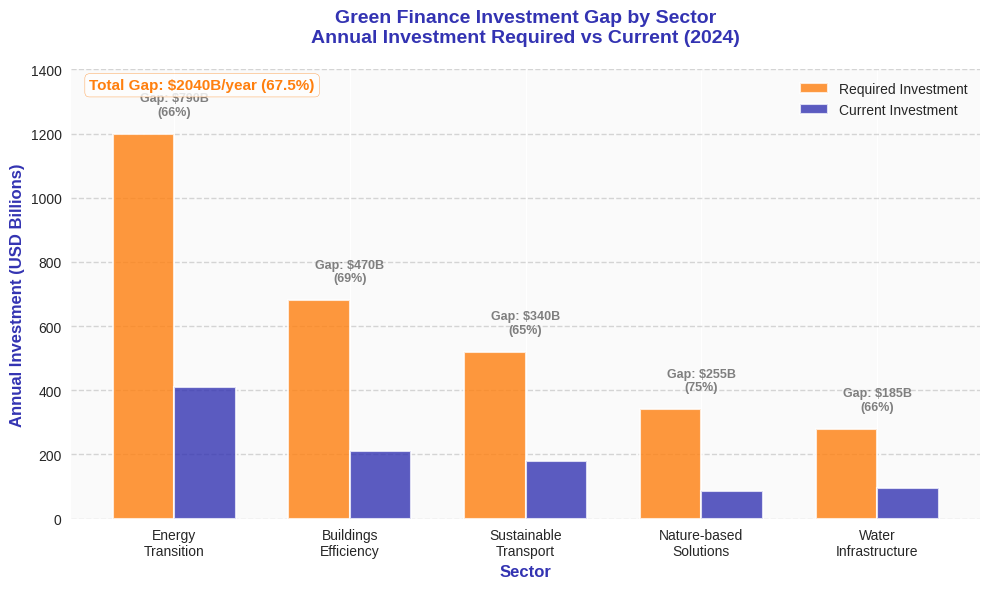

This chart was generated by the following Python code: (Note: this script raises an exception after producing the figure.)
import matplotlib.pyplot as plt
import numpy as np

# CRITICAL: Template colors
COLORS = {
    'primary': '#3333B2',    # mlpurple
    'secondary': '#ADADE0',  # mllavender
    'success': '#2CA02C',    # mlgreen
    'warning': '#FF7F0E',    # mlorange
    'neutral': '#7F7F7F'     # mlgray
}

def generate_investment_gap_chart():
    """
    Investment gap analysis showing current green finance vs required for climate goals.
    Demonstrates the massive funding gap that needs to be closed.
    """
    plt.style.use('seaborn-v0_8')
    fig, ax = plt.subplots(figsize=(10, 6))

    # Data: Annual investment required vs current (USD billions)
    categories = ['Energy\nTransition', 'Buildings\nEfficiency', 'Sustainable\nTransport',
                  'Nature-based\nSolutions', 'Water\nInfrastructure']
    required = [1200, 680, 520, 340, 280]  # What's needed annually
    current = [410, 210, 180, 85, 95]      # Current annual investment

    x = np.arange(len(categories))
    width = 0.35

    # Create bars
    bars1 = ax.bar(x - width/2, required, width, label='Required Investment',
                   color=COLORS['warning'], alpha=0.8, edgecolor='white', linewidth=1.5)
    bars2 = ax.bar(x + width/2, current, width, label='Current Investment',
                   color=COLORS['primary'], alpha=0.8, edgecolor='white', linewidth=1.5)

    # Add gap annotations
    for i in range(len(categories)):
        gap = required[i] - current[i]
        gap_pct = (gap / required[i]) * 100
        ax.text(i, required[i] + 50, f'Gap: ${gap}B\n({gap_pct:.0f}%)',
                ha='center', va='bottom', fontsize=9, color=COLORS['neutral'],
                fontweight='bold')

    # Styling
    ax.set_xlabel('Sector', fontsize=12, fontweight='bold', color=COLORS['primary'])
    ax.set_ylabel('Annual Investment (USD Billions)', fontsize=12, fontweight='bold',
                  color=COLORS['primary'])
    ax.set_title('Green Finance Investment Gap by Sector\nAnnual Investment Required vs Current (2024)',
                 fontsize=14, fontweight='bold', color=COLORS['primary'], pad=20)

    ax.set_xticks(x)
    ax.set_xticklabels(categories, fontsize=10)
    ax.legend(loc='upper right', fontsize=10, framealpha=0.9)

    # Grid and background
    ax.grid(True, alpha=0.3, linestyle='--', axis='y', color=COLORS['neutral'])
    ax.set_facecolor('#FAFAFA')
    fig.patch.set_facecolor('white')

    # Set y-axis limit
    ax.set_ylim(0, 1400)

    # Add total gap text
    total_required = sum(required)
    total_current = sum(current)
    total_gap = total_required - total_current
    gap_pct = (total_gap / total_required) * 100

    ax.text(0.02, 0.98, f'Total Gap: ${total_gap}B/year ({gap_pct:.1f}%)',
            transform=ax.transAxes, fontsize=11, fontweight='bold',
            va='top', ha='left', color=COLORS['warning'],
            bbox=dict(boxstyle='round', facecolor='white', alpha=0.8, edgecolor=COLORS['warning']))

    plt.tight_layout()

    # Save as PDF
    output_path = 'charts/week1/11_investment_gap/11_investment_gap.pdf'
    plt.savefig(output_path, format='pdf', dpi=300, bbox_inches='tight', facecolor='white')
    print(f"Chart saved: {output_path}")
    plt.close()

if __name__ == "__main__":
    generate_investment_gap_chart()
